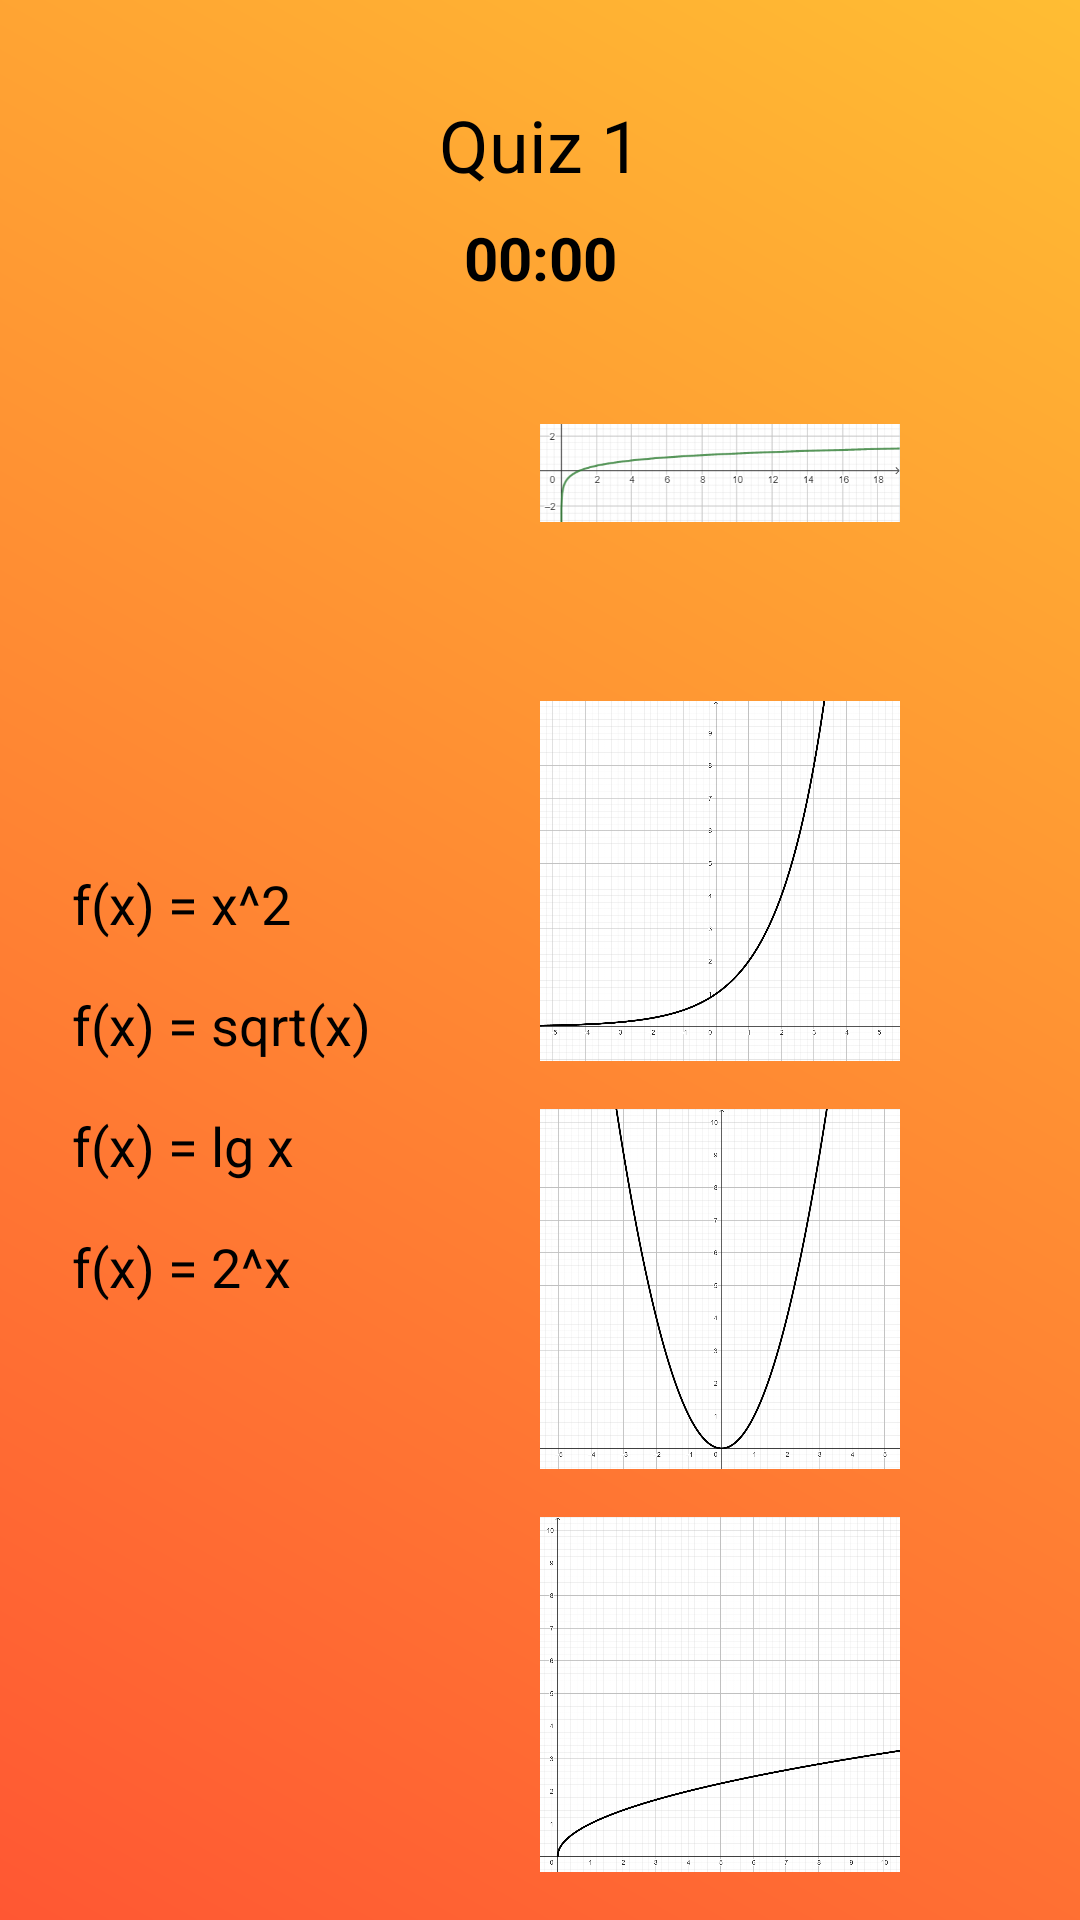

Layout XML and referenced resources for this Android screen:
<!-- AndroidManifest.xml: application theme Theme.AppCompat.Light.NoActionBar -->
<!-- res/layout/fragment_quiz1.xml -->
<LinearLayout xmlns:android="http://schemas.android.com/apk/res/android"
    android:layout_width="match_parent"
    android:layout_height="match_parent"
    android:orientation="vertical"
    android:padding="16dp"
    android:background="@drawable/background">

    
    <TextView
        android:id="@+id/quizTitle"
        android:layout_width="match_parent"
        android:layout_height="wrap_content"
        android:text="Quiz 1"
        android:textColor="@color/black"
        android:textSize="24sp"
        android:gravity="center_horizontal"
        android:layout_marginTop="16dp"/>

    
    <TextView
        android:id="@+id/timerTextView"
        android:layout_width="match_parent"
        android:layout_height="wrap_content"
        android:text="00:00"
        android:textColor="@color/black"
        android:textSize="20sp"
        android:gravity="center_horizontal"
        android:textStyle="bold"
        android:layout_marginBottom="16dp"
        android:layout_marginTop="8dp"/>



    <LinearLayout
        android:layout_width="match_parent"
        android:layout_height="0dp"
        android:layout_weight="1"
        android:orientation="horizontal">

        <LinearLayout
            android:layout_width="0dp"
            android:layout_height="match_parent"
            android:layout_weight="1"
            android:orientation="vertical"
            android:gravity="center_vertical"
            android:padding="8dp">

            
            <TextView
                android:id="@+id/function1"
                android:layout_width="match_parent"
                android:layout_height="wrap_content"
                android:text="f(x) = x^2"
                android:textSize="18sp"
                android:textColor="@color/black"
                android:layout_marginBottom="16dp"/>

            <TextView
                android:id="@+id/function2"
                android:layout_width="match_parent"
                android:layout_height="wrap_content"
                android:text="f(x) = sqrt(x)"
                android:textColor="@color/black"
                android:textSize="18sp"
                android:layout_marginBottom="16dp"/>

            <TextView
                android:id="@+id/function3"
                android:layout_width="match_parent"
                android:layout_height="wrap_content"
                android:text="f(x) = lg x"
                android:textColor="@color/black"
                android:textSize="18sp"
                android:layout_marginBottom="16dp"/>

            <TextView
                android:id="@+id/function4"
                android:layout_width="match_parent"
                android:layout_height="wrap_content"
                android:text="f(x) = 2^x"
                android:textColor="@color/black"
                android:textSize="18sp"
                android:layout_marginBottom="16dp"/>
        </LinearLayout>

        <LinearLayout
            android:layout_width="0dp"
            android:layout_height="match_parent"
            android:layout_weight="1"
            android:orientation="vertical"
            android:gravity="center_vertical">

            
            <ImageView
                android:id="@+id/graph1"
                android:layout_width="120dp"
                android:layout_height="120dp"
                android:src="@drawable/graph13"
                android:layout_marginBottom="16dp"/>

            <ImageView
                android:id="@+id/graph2"
                android:layout_width="120dp"
                android:layout_height="120dp"
                android:src="@drawable/graph14"
                android:layout_marginBottom="16dp"/>

            <ImageView
                android:id="@+id/graph3"
                android:layout_width="120dp"
                android:layout_height="120dp"
                android:src="@drawable/graph11"
                android:layout_marginBottom="16dp"/>

            <ImageView
                android:id="@+id/graph4"
                android:layout_width="120dp"
                android:layout_height="120dp"
                android:src="@drawable/graph12"
                android:layout_marginBottom="16dp"/>
        </LinearLayout>
    </LinearLayout>

    
    <Button
        android:id="@+id/backToMainButton"
        android:layout_width="wrap_content"
        android:layout_height="wrap_content"
        android:text="Back to main page"
        android:layout_gravity="center_horizontal"
        android:visibility="gone"
        android:onClick="onBackToMainClicked"
        android:background="@drawable/rounded_button"
        android:layout_marginTop="10dp"
        android:layout_marginBottom="45dp"/>
</LinearLayout>
<!-- resources referenced by this layout -->
<resources>
  <color name="black">#FF000000</color>
  <!-- drawable background (drawable) -->
  <?xml version="1.0" encoding="utf-8"?>
  <layer-list xmlns:android="http://schemas.android.com/apk/res/android">
      <item>
          <shape android:shape="rectangle">
              <gradient
                  android:startColor="#FF5733"
                  android:endColor="#FFBD33"
                  android:angle="45"/>
          </shape>
      </item>
  </layer-list>
  <!-- drawable graph11: png bitmap (drawable, 164734 bytes) -->
  <!-- drawable graph12: png bitmap (drawable, 134214 bytes) -->
  <!-- drawable graph13: png bitmap (drawable, 18268 bytes) -->
  <!-- drawable graph14: png bitmap (drawable, 148237 bytes) -->
  <!-- drawable rounded_button (drawable) -->
  <?xml version="1.0" encoding="utf-8"?>
  <selector xmlns:android="http://schemas.android.com/apk/res/android">
      <item>
          <shape android:shape="rectangle">
              <solid android:color="#44BC79"/>
              <corners android:radius="20dp"/>
          </shape>
      </item>
  </selector>
</resources>
